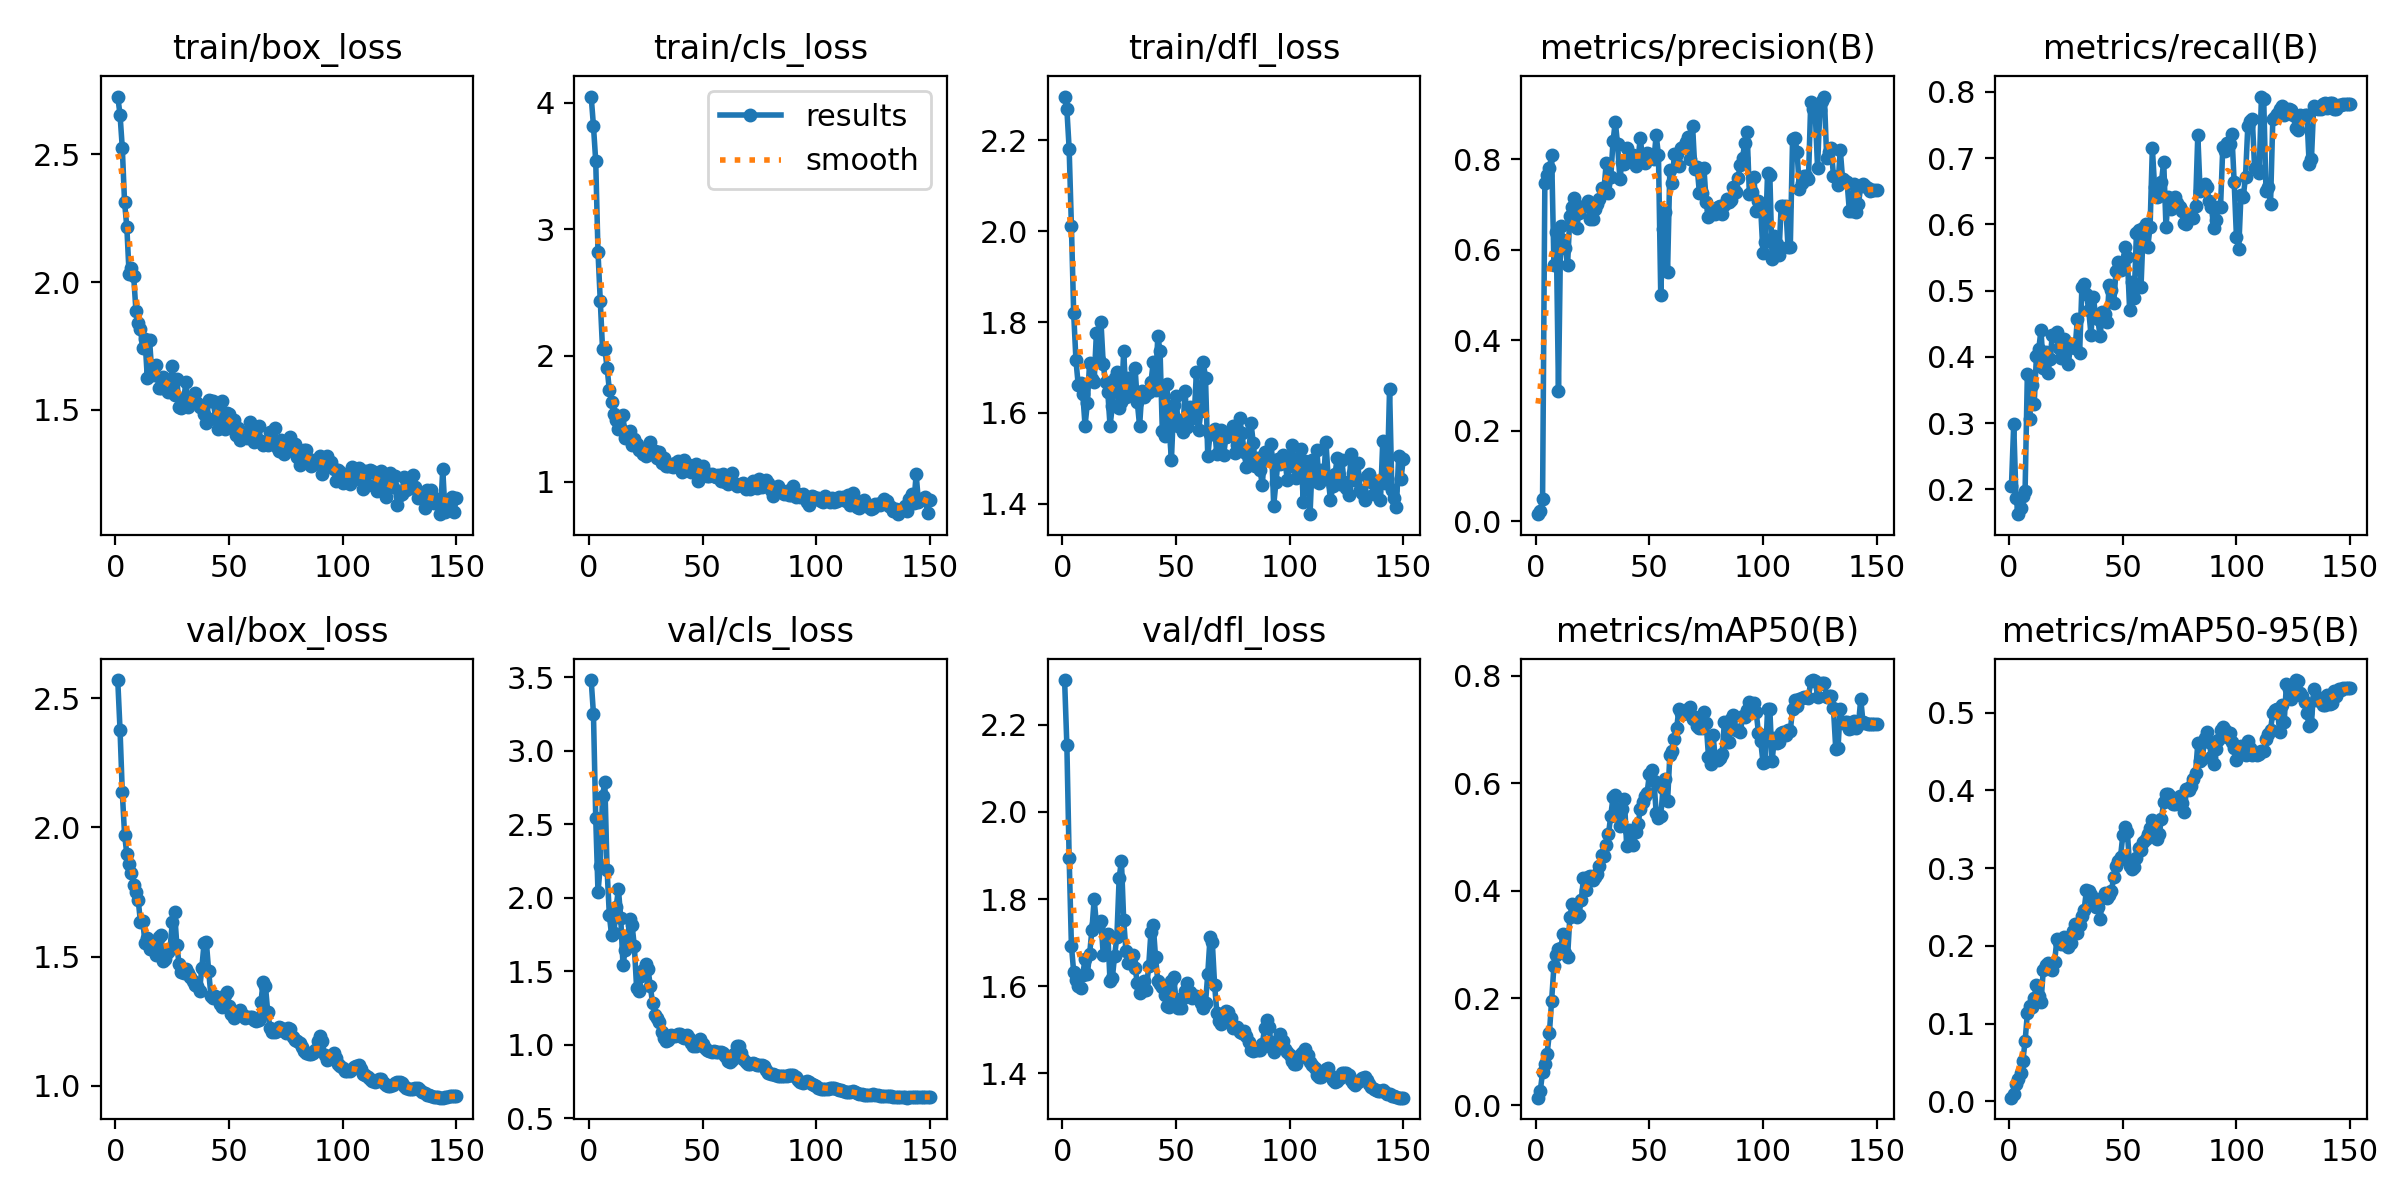

Source data for this figure (header and first rows):
epoch, train/box_loss, train/cls_loss, train/dfl_loss, metrics/precision(B), metrics/recall(B), metrics/mAP50(B), metrics/mAP50-95(B), val/box_loss, val/cls_loss, val/dfl_loss, lr/pg0, lr/pg1, lr/pg2
1, 2.727, 4.051, 2.296, 0.01535, 0.205, 0.01456, 0.00474, 2.571, 3.482, 2.303, 4.287e-05, 4.287e-05, 4.287e-05
2, 2.656, 3.819, 2.268, 0.02191, 0.2987, 0.02747, 0.00897, 2.379, 3.253, 2.153, 9.937e-05, 9.937e-05, 9.937e-05
3, 2.525, 3.54, 2.181, 0.04886, 0.1872, 0.06187, 0.02207, 2.137, 2.546, 1.895, 0.0001551, 0.0001551, 0.0001551
4, 2.312, 2.82, 2.01, 0.7473, 0.1626, 0.07663, 0.0289, 1.972, 2.039, 1.693, 0.0002101, 0.0002101, 0.0002101
5, 2.214, 2.433, 1.819, 0.7651, 0.1722, 0.09674, 0.03618, 1.896, 2.218, 1.633, 0.0002643, 0.0002643, 0.0002643
6, 2.03, 2.05, 1.716, 0.7813, 0.1904, 0.1345, 0.05161, 1.858, 2.696, 1.613, 0.0003178, 0.0003178, 0.0003178
7, 2.057, 2.055, 1.661, 0.8088, 0.1974, 0.1953, 0.0772, 1.824, 2.787, 1.601, 0.0003705, 0.0003705, 0.0003705
8, 2.023, 1.903, 1.665, 0.567, 0.3739, 0.259, 0.1132, 1.776, 2.192, 1.595, 0.0004225, 0.0004225, 0.0004225
9, 1.889, 1.726, 1.643, 0.6398, 0.3058, 0.2807, 0.1232, 1.748, 1.881, 1.626, 0.0004737, 0.0004737, 0.0004737
10, 1.84, 1.631, 1.572, 0.2877, 0.3582, 0.2906, 0.1216, 1.718, 1.744, 1.663, 0.0005242, 0.0005242, 0.0005242
11, 1.816, 1.54, 1.621, 0.6527, 0.3285, 0.2931, 0.1333, 1.633, 1.758, 1.627, 0.0005739, 0.0005739, 0.0005739
12, 1.74, 1.491, 1.71, 0.6218, 0.4018, 0.3184, 0.15, 1.636, 1.94, 1.674, 0.0006229, 0.0006229, 0.0006229
13, 1.776, 1.416, 1.675, 0.6032, 0.4112, 0.283, 0.1349, 1.553, 2.059, 1.728, 0.0006711, 0.0006711, 0.0006711
14, 1.625, 1.419, 1.669, 0.5664, 0.4405, 0.2764, 0.1273, 1.571, 1.865, 1.799, 0.0007185, 0.0007185, 0.0007185
15, 1.772, 1.525, 1.777, 0.674, 0.3827, 0.35, 0.1687, 1.53, 1.545, 1.743, 0.0007652, 0.0007652, 0.0007652
16, 1.643, 1.349, 1.717, 0.6956, 0.4077, 0.3742, 0.1757, 1.539, 1.645, 1.744, 0.0008111, 0.0008111, 0.0008111
17, 1.634, 1.351, 1.801, 0.7144, 0.3753, 0.3726, 0.1783, 1.548, 1.718, 1.749, 0.0008563, 0.0008563, 0.0008563
18, 1.677, 1.403, 1.708, 0.6475, 0.3973, 0.3499, 0.1715, 1.505, 1.853, 1.672, 0.0009007, 0.0009007, 0.0009007
19, 1.584, 1.288, 1.667, 0.6823, 0.4335, 0.3552, 0.1696, 1.577, 1.814, 1.717, 0.0009444, 0.0009444, 0.0009444
20, 1.585, 1.338, 1.646, 0.6958, 0.4323, 0.3818, 0.1798, 1.584, 1.67, 1.721, 0.0009873, 0.0009873, 0.0009873
21, 1.627, 1.303, 1.571, 0.6954, 0.4377, 0.4226, 0.2085, 1.483, 1.384, 1.611, 0.00103, 0.00103, 0.00103
22, 1.619, 1.252, 1.615, 0.6985, 0.4132, 0.4011, 0.2053, 1.492, 1.367, 1.618, 0.001071, 0.001071, 0.001071
23, 1.571, 1.262, 1.676, 0.7081, 0.399, 0.4252, 0.2023, 1.519, 1.466, 1.67, 0.001112, 0.001112, 0.001112
24, 1.585, 1.22, 1.689, 0.6673, 0.4274, 0.427, 0.2111, 1.528, 1.512, 1.713, 0.001151, 0.001151, 0.001151
25, 1.67, 1.206, 1.611, 0.6685, 0.4108, 0.4192, 0.2017, 1.633, 1.55, 1.847, 0.001191, 0.001191, 0.001191
26, 1.556, 1.229, 1.623, 0.6905, 0.3899, 0.4258, 0.198, 1.672, 1.518, 1.889, 0.001193, 0.001193, 0.001193
27, 1.62, 1.317, 1.737, 0.7017, 0.4155, 0.43, 0.2034, 1.544, 1.403, 1.752, 0.001184, 0.001184, 0.001184
28, 1.512, 1.222, 1.636, 0.7115, 0.42, 0.4462, 0.2195, 1.469, 1.285, 1.681, 0.001174, 0.001174, 0.001174
29, 1.505, 1.241, 1.676, 0.7365, 0.4127, 0.4669, 0.228, 1.44, 1.204, 1.653, 0.001165, 0.001165, 0.001165
30, 1.537, 1.192, 1.64, 0.732, 0.4565, 0.4639, 0.2167, 1.437, 1.18, 1.654, 0.001156, 0.001156, 0.001156
31, 1.609, 1.232, 1.646, 0.7915, 0.4062, 0.4857, 0.2273, 1.452, 1.155, 1.671, 0.001146, 0.001146, 0.001146
32, 1.509, 1.146, 1.7, 0.726, 0.5054, 0.5048, 0.2384, 1.436, 1.091, 1.642, 0.001137, 0.001137, 0.001137
33, 1.543, 1.188, 1.623, 0.7606, 0.5099, 0.5385, 0.2468, 1.422, 1.044, 1.608, 0.001127, 0.001127, 0.001127
34, 1.55, 1.124, 1.571, 0.8397, 0.4945, 0.5735, 0.2716, 1.405, 1.024, 1.585, 0.001118, 0.001118, 0.001118
35, 1.566, 1.129, 1.647, 0.8835, 0.4708, 0.5784, 0.2702, 1.389, 1.035, 1.589, 0.001108, 0.001108, 0.001108
36, 1.526, 1.123, 1.636, 0.8333, 0.433, 0.5398, 0.2653, 1.386, 1.065, 1.611, 0.001099, 0.001099, 0.001099
37, 1.511, 1.119, 1.643, 0.7572, 0.491, 0.5211, 0.2591, 1.368, 1.058, 1.592, 0.001089, 0.001089, 0.001089
38, 1.51, 1.15, 1.646, 0.7944, 0.4634, 0.5527, 0.2495, 1.456, 1.059, 1.646, 0.00108, 0.00108, 0.00108
39, 1.484, 1.161, 1.667, 0.7905, 0.4567, 0.5709, 0.2504, 1.552, 1.073, 1.725, 0.001071, 0.001071, 0.001071
40, 1.448, 1.144, 1.712, 0.8247, 0.4313, 0.4835, 0.2342, 1.554, 1.076, 1.74, 0.001061, 0.001061, 0.001061
41, 1.539, 1.081, 1.651, 0.8073, 0.4676, 0.5131, 0.2611, 1.444, 1.055, 1.668, 0.001052, 0.001052, 0.001052
42, 1.533, 1.175, 1.769, 0.8092, 0.4646, 0.5077, 0.2675, 1.348, 1.045, 1.611, 0.001042, 0.001042, 0.001042
43, 1.534, 1.117, 1.736, 0.8096, 0.452, 0.4847, 0.2611, 1.338, 1.065, 1.604, 0.001033, 0.001033, 0.001033
44, 1.47, 1.134, 1.561, 0.7861, 0.5079, 0.5089, 0.2658, 1.348, 1.05, 1.598, 0.001023, 0.001023, 0.001023
45, 1.426, 1.078, 1.549, 0.7994, 0.501, 0.5231, 0.271, 1.335, 1.015, 1.58, 0.001014, 0.001014, 0.001014
46, 1.492, 1.097, 1.663, 0.8476, 0.4816, 0.5513, 0.2884, 1.315, 0.9896, 1.555, 0.001005, 0.001005, 0.001005
47, 1.534, 1.143, 1.569, 0.7995, 0.529, 0.5648, 0.3024, 1.306, 0.9929, 1.553, 0.0009952, 0.0009952, 0.0009952
48, 1.423, 1.008, 1.496, 0.7909, 0.5429, 0.5755, 0.3089, 1.353, 1.027, 1.611, 0.0009857, 0.0009857, 0.0009857
49, 1.487, 1.098, 1.618, 0.814, 0.5319, 0.5819, 0.3147, 1.364, 1.04, 1.62, 0.0009763, 0.0009763, 0.0009763
50, 1.485, 1.126, 1.636, 0.8119, 0.5385, 0.6168, 0.3423, 1.309, 1.005, 1.57, 0.0009669, 0.0009669, 0.0009669
51, 1.451, 1.076, 1.572, 0.81, 0.5665, 0.6246, 0.3534, 1.278, 0.9817, 1.55, 0.0009574, 0.0009574, 0.0009574
52, 1.459, 1.044, 1.585, 0.8008, 0.5506, 0.6046, 0.3464, 1.263, 0.9655, 1.549, 0.000948, 0.000948, 0.000948
53, 1.401, 1.046, 1.557, 0.8536, 0.4708, 0.5444, 0.3032, 1.273, 0.9609, 1.574, 0.0009386, 0.0009386, 0.0009386
54, 1.429, 1.062, 1.648, 0.8091, 0.5135, 0.5348, 0.2984, 1.283, 0.9546, 1.588, 0.0009291, 0.0009291, 0.0009291
55, 1.382, 1.042, 1.569, 0.4995, 0.4893, 0.5389, 0.302, 1.294, 0.9576, 1.606, 0.0009197, 0.0009197, 0.0009197
56, 1.397, 1.038, 1.614, 0.6452, 0.5865, 0.5906, 0.3135, 1.274, 0.9499, 1.588, 0.0009103, 0.0009103, 0.0009103
57, 1.41, 1.053, 1.605, 0.6843, 0.5918, 0.6071, 0.3256, 1.262, 0.9484, 1.572, 0.0009008, 0.0009008, 0.0009008
58, 1.391, 1.008, 1.588, 0.5508, 0.5048, 0.5665, 0.3233, 1.267, 0.953, 1.578, 0.0008914, 0.0008914, 0.0008914
59, 1.451, 1.059, 1.691, 0.7769, 0.5945, 0.6515, 0.3333, 1.267, 0.9414, 1.577, 0.000882, 0.000882, 0.000882
60, 1.424, 0.9976, 1.562, 0.7477, 0.6001, 0.6597, 0.3375, 1.265, 0.9222, 1.571, 0.0008726, 0.0008726, 0.0008726
... 90 more rows
